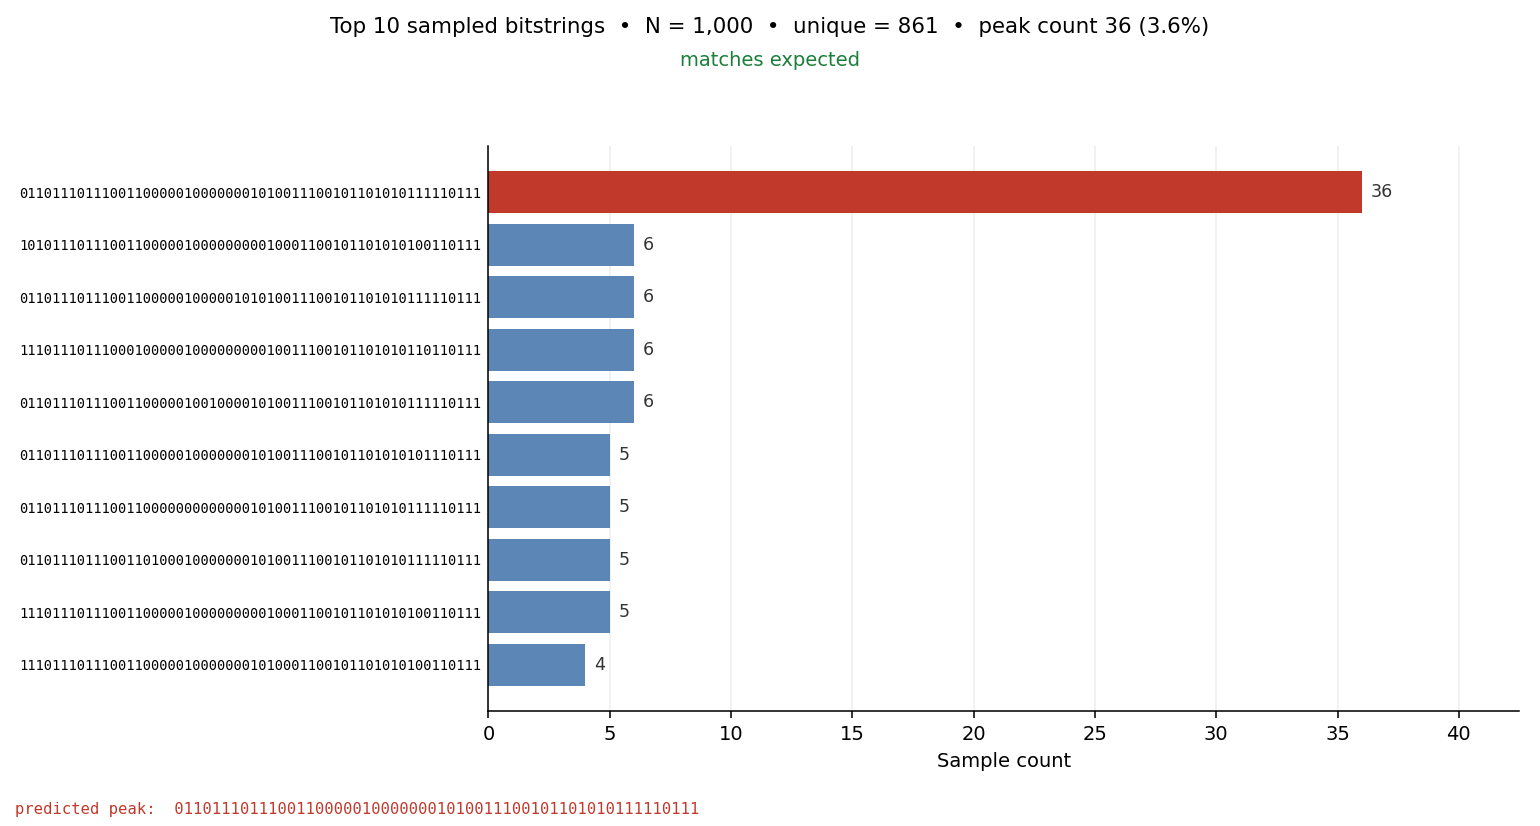

The table this chart was drawn from, first rows:
raw	permuted
0110011100011000111001001111101000010001…	0010111011100110000010000000101001110010…
0010010001011000010101001101101000010001…	1110111011100010000010000000001001010010…
0110010000011010111101001101011000001101…	0110110000100111010000000010001011010010…
0100110100001000111101001110111000010001…	0111111011100110010010000000100001110000…
0110011100011000111101001111101000010001…	0100101011100110000010000000101001110010…
0110010010011000111101001100101000010001…	0110111011100110000010000000001001010001…
0110010010011100100001001111101000000001…	0010111010101110000010000000001000110011…
0110010101011000100101001111101000010001…	1110111011100110000010000000101000110010…
0110011111011000111101001111011000010001…	1110101011100110010000000000101011110011…
0110010001011000100001001111101000010001…	1010111011100110000010000000001000110010…
0110011001011000110100001111101000010001…	1110111011100110000010000000001001110010…
0110111110011000111101001111101000010001…	0111011011100110000010000000101001110011…
0110010111011000100001011011101000010001…	1010111011110100001010000000111000110011…
0110010001011000000011001111101000010001…	1010111011100010000010000000001000110010…
0110011100011000111101001111100000010001…	0110111011100110000010000000101001100010…
0110011100011001111101001111111100010001…	0110010011100110010010000000101101111010…
0110000001011000100001001111101000010001…	1010111011100110000010000000001000110010…
0110011101011000111101011111101000010001…	1110111011110110000010000000101001110010…
0110010001011000100101001111101010010001…	1110111111100110000010010000001000110010…
0110011100011000111101001111101001010101…	0110111011100110000010001000101001110010…
0110010101011000011101001111101000010101…	1110111011100010000010000000101001110010…
0110011100011000111100001111101000010001…	0110111011100110000010000000101001110010…
0110011101011000111101001111011100001101…	1110111000100110010000000010101011111010…
0110001111101000111101001110011000010001…	1110111001100110010000000000100011110101…
0110010110011000110101001111101000010001…	0110111011100110000010000000101001110011…
0100011111011000111101000111001000001101…	1110111010100110000000000010101011110011…
0110010010011000010101001111101000010001…	0100111011100010000010000000011001110011…
0110011000011000111101001111101001010000…	0110111011100110000010001000001001110010…
0110010001011000101101001111101001010001…	1110101011100110000010001000001000110010…
0110011100011000111001001111101000010011…	0010111011100110100010000000101001110010…
0110011000011001111101001111101000010001…	0100111011100110000010000000001101110010…
0110010110011000100101001111101000010011…	0110111011100110100010000000101010110011…
0110011100001000111001001111101000010001…	0010111011100110000010000000100001110010…
0111010001001000100101001011101000110001…	1110111011100100000110100000000000110010…
0110111001010010101001001111101000010001…	1011011011000111000010000000001010110010…
0110010101011000110101001111101100010000…	1110111011100110000010000000101001111010…
0110010010011000100101001111101000010001…	0110111011100110000010000000001000110011…
0110010001011000100101000110101000010001…	1110011011100110000010000000001000110000…
0110011001011000100001001111101010010001…	1010111111100110000010000000001000110010…
0110010100011000100101001111101000010001…	0110111011100110000010000000101000110010…
0110010000011000011101001111000100001101…	0110111000100010000000000010001011101010…
0110011111011000111101000111011000010001…	1110111001100110010000000000101011110011…
0110010011001000010101001111101000010001…	1110011011100010000010000000000001110011…
0110111100010000111101001111101000010001…	0111111011000110000010000000111001110010…
0110010111011000011101001111101000010001…	1110111011100010000010000000101001110011…
0110011101110000111101001111011000011101…	1110111001000110010000000010101011110110…
0110010001011010110001001101101000010000…	1010111011100111000010000000001001010010…
0110011100011000111101101111101000010001…	0110111011100110000010000100101001110010…
0100010001011000100001001111101000010001…	1010011011100110000010000000001000110010…
0110010101011000111101001111101000010101…	1110111011100110000010000000101001110010…
0110010101011000011101001111101000010001…	1110111011100010000010000000101001110010…
0110011110011001111101000111101000110001…	0110111011100110000110000000101101110011…
0110011100011000111001001111101000000001…	0010101010100110000010000000101001110010…
0110011100011000111101001111101000010001…	0110111011100110000010000000101001110010…
1110011100011000111100001111101000010001…	0110111011100110000010000001101001110010…
0110011100011000000001000111101000010001…	0010111011100010000010000000101000110010…
0110011100011000111101001111101000010001…	0110111011100110000010000000101001110010…
0110011100011000111101001111101000010001…	0110111011100110000010000000101001110010…
0111011100011000111101001111101000010001…	0110111001100110000010110000101001110010…
0110011100011000111100001111101010010001…	0110111111100110000010000000101001110010…
... 940 more rows
